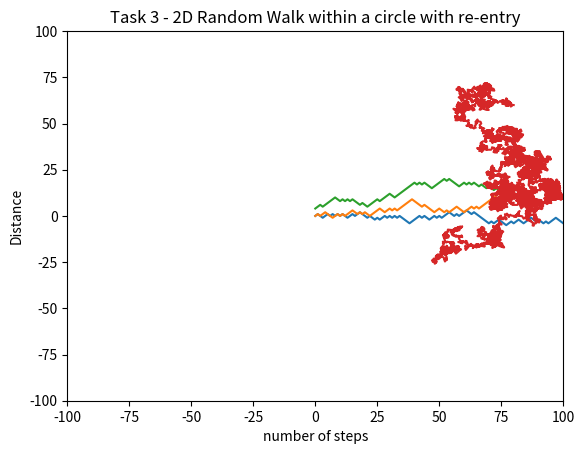

Write the Python code that produced this figure. (Note: this script raises an exception after producing the figure.)
import random 
from math import cos, sin, radians, sqrt
import matplotlib.pyplot as plt

################################ Task 1 ##################################
prob_right_left_stay = [0.5,0.5,0.0]
choices = [1,-1, 0]
pos = 0
cordinates = [pos]
steps = 100
expectation = 0
for i in range(steps):#numsteps
   move = random.choices(choices, prob_right_left_stay)
   pos += move[0]
   cordinates.append(pos)
   
   #calculating expectation
   for i in choices:
       expectation += i * prob_right_left_stay[i]
   
   
plt.title("Task 1 - 1D Random Walk")
plt.xlabel("number of steps")
plt.ylabel("Distance")
plt.plot(cordinates)
plt.show()



################################ Task 2 ##################################
prob_right_left_stay = [0.5,0.5,0.0]
choices = [1,-1, 0]
Dist_difference = 4
pos_A = 0
pos_B = 0 + Dist_difference
exp_time = 0
meeting_times = list()
#arrays to store locations of each person
person_A = [pos_A]
person_B = [pos_B]
for x in range(4):
    for i in range(10000):
        
        #new distance PersonA
        move_A = random.choices(choices, prob_right_left_stay)
        pos_A += move_A[0]
        if x == 0:
            person_A.append(pos_A)
        
        #new distance PersonB
        move_B = random.choices(choices, prob_right_left_stay)
        pos_B += move_B[0]
        if x == 0:
            person_B.append(pos_B)
        
        if (pos_A == pos_B): #meeting condition
            meeting_times.append(i)
            break
        else:
            pass
        
    #resetting the value for successive iterations to find expected time  
    pos_A = 0
    pos_B = 4

for t in meeting_times:
    exp_time += i
    
plt.title("Task 2 - 1D Random Walk with 2 people")
plt.xlabel("number of steps")
plt.ylabel("Distance")
plt.plot(person_A)
plt.plot(person_B)
plt.show()
print("Time taken to meet in consecutive iterations = ", meeting_times)
print("Expected Meeting time = ", exp_time)


################################ Task 3 ##################################
n = 10000
posx = 80
posy = 60
cordinates_x = [posx]
cordinates_y = [posy]
angles = [0, 57.2958, 114.592, 171.888, 229.184, 286.479, 343.775]

for i in range(n):
   step = random.choice([0,0.5,1])
   theta = round(radians(random.randrange(360)))
   posx = posx + step * cos(theta)
   posy = posy + step * sin(theta)
   
   if sqrt(posx**2 + posy**2) > 100:
       posx = cordinates_x[-1]
       posy = cordinates_y[-1]
       
       continue

   cordinates_x.append(posx)
   cordinates_y.append(posy)
   
    
plt.title("Task 3 - 2D Random Walk within a circle with re-entry")
plt.plot(cordinates_x,cordinates_y)

plt.xlim(-100,100)
plt.ylim(-100,100)
circle1 = plt.Circle((0, 0), 100, color = "green", alpha=180)
fig = plt.gcf()
ax = fig.gca()
ax.add_artist(circle1)
plt.show()

################################ Task 4 ##################################
n = 1000
pos = 0
prob_right_left_stay = [0.5,0.5,0.0]
choices = [1,-1, 0]
cordinates = [pos]
for i in range(n):
    step = random.uniform(0,1)
    move = random.choices(choices, prob_right_left_stay)
    pos += step * move[0]
    cordinates.append(pos)
    
plt.title("Task 4 - 1D Continious Random Walk with steps between 0 - 1")
plt.xlabel("number of steps")
plt.ylabel("Distance")
plt.plot(cordinates)
plt.show()


################################ Task 5 ##################################

n = 10000
posx = 40
posy = 30
cordinates_x = [posx]
cordinates_y = [posy]

for i in range(n):
   step = random.uniform(0,1)
   theta = round(radians(random.randrange(360)),2)
   posx = posx + step * cos(theta)
   posy = posy + step * sin(theta)
   if sqrt(posx**2 + posy**2) > 100:
       posx = cordinates_x[-1]
       posy = cordinates_y[-1]
       
       continue
    
   cordinates_x.append(posx)
   cordinates_y.append(posy)


plt.title("Task 5 - Continuous random variable 2D walk between 0 - 1 and 0 - 2pi")  
plt.plot(cordinates_x,cordinates_y)


plt.xlim(-100,100)
plt.ylim(-100,100)
circle1 = plt.Circle((0, 0), 100, color = "green", alpha = 180)
fig = plt.gcf()
ax = fig.gca()
ax.add_artist(circle1)
plt.show()


################################ Task 7 ##################################
n = 10000
posx = 0
posy = 0
cordinates_x = [posx]
cordinates_y = [posy]
for i in range(n):
   step = random.choice([0, 0.5, 1]) #any random size
   theta = round(radians(random.randrange(360)),2)
   posx = posx + step * cos(theta)
   posy = posy + step * sin(theta)
#
   if sqrt(posx**2 + posy**2) > 100:
       posx = cordinates_x[-1]
       posy = cordinates_y[-1]
       
       continue

   cordinates_x.append(posx)
   cordinates_y.append(posy)

plt.title("Task 7 - 2D Random continuous Walk with discrete steps")  
plt.plot(cordinates_x,cordinates_y)

plt.xlim(-100,100)
plt.ylim(-100,100)
circle1 = plt.Circle((0, 0), 100, color = "green", alpha = 180)
fig = plt.gcf()
ax = fig.gca()
ax.add_artist(circle1)
plt.title("Task 7")
plt.show()


################################ Task 8 ##################################

#this task takes some time to execute bcz of the number of iterations
n = 1000000
m = 10
stepcount = []
for x in range(m):
    #generating random starting position for node 1
    rad = random.uniform(0,2)
    rand_r = random.randint(0,100)
    posx = rand_r * cos(rad)
    posy = rand_r * sin(rad)
    
    #generating random starting position for node 2
    rad2 = random.uniform(0,2)
    rand_r2 = random.randint(0,100)
    posx2 = rand_r2 * cos(rad2)
    posy2 = rand_r2 * sin(rad2)
    
    
    count = 0
    cordinates_x1 = [posx]
    cordinates_y1 = [posy]
    cordinates_x2 = [posx2]
    cordinates_y2 = [posy2]
    
    for i in range(n):
       #chechking if distnce between the 2 nodes is less than 1
       dst = sqrt(((posx2 - posx)**2) + ((posy2 - posy)**2))
       if dst <= 1:
           break
        
       #generating new positions
       step1 = random.uniform(0,1)
       theta1 = round(radians(random.randrange(360)),2)
       posx = posx + step1 * cos(theta1)
       posy = posy + step1 * sin(theta1)
        
       #checking if the nodes are exceeding the boundary or not
       if sqrt(posx**2 + posy**2) > 100:
           posx = cordinates_x1[-1]
           posy = cordinates_y1[-1]
       else:
           cordinates_x1.append(posx)
           cordinates_y1.append(posy)
       
       step2 = random.uniform(0,1)
       theta2 = round(radians(random.randrange(360)),2)
       posx2 = posx2 + step2 * cos(theta2)
       posy2 = posy2 + step2 * sin(theta2)

       if sqrt(posx2**2 + posy2**2) > 100:
           posx2 = cordinates_x2[-1]
           posy2 = cordinates_y2[-1]
       else:
           cordinates_x2.append(posx2)
           cordinates_y2.append(posy2)
       
       count+=1
    stepcount.append(count)
    
    if x == 0:
        #plotting only pne simulation
        plt.plot(cordinates_x1,cordinates_y1)
        plt.plot(cordinates_x2,cordinates_y2)


plt.title("Task8 - 2D Random Walk")
print("Consecutive step counts = ", stepcount)
print("Average steps: " + str(int(sum(stepcount)/len(stepcount))))

plt.xlim(-100,100)
plt.ylim(-100,100)
circle1 = plt.Circle((0, 0), 100, color = "green", alpha = 180)
fig = plt.gcf()
ax = fig.gca()
ax.add_artist(circle1)

plt.xlabel("x-axis")
plt.ylabel("y-axis")
plt.show()




